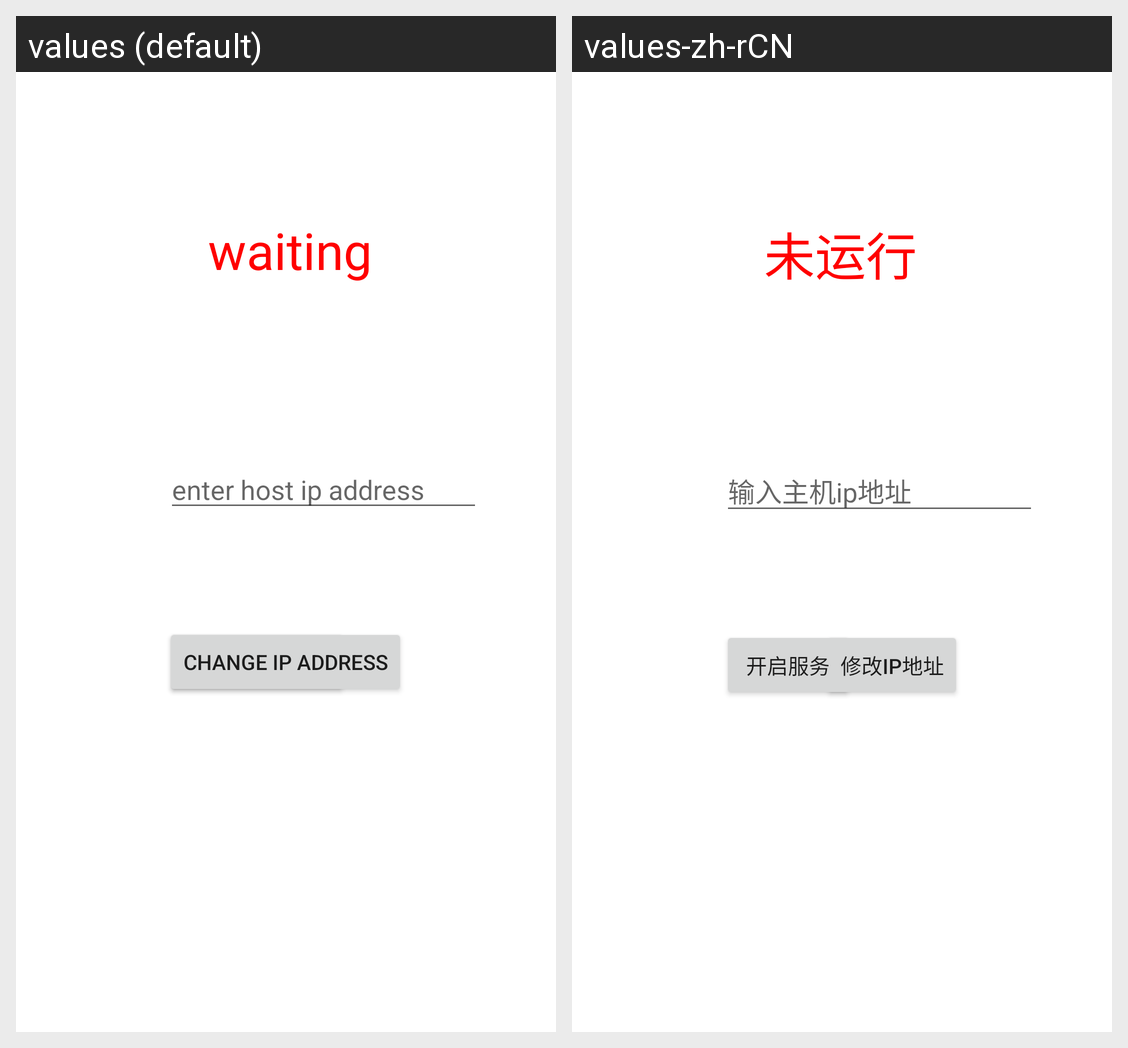

Strings drawn on this Android screen and how each of the app's shown locales translates them:
Android screen res/layout/activity_main.xml rendered under 2 locales, left to right: values (default), values-zh-rCN. Device: Nexus 5 (rendered at 1080×1920; each locale shown at half size, 540×960, under a caption strip naming it); theme Theme.Notification_listen.
Strings drawn on this screen, with the default value and each locale's value (text and hints the layout hard-codes, and strings that could not be matched under every locale, appear in the picture but are not listed):

stop
  values: waiting
  values-zh-rCN: 未运行

tips
  values: enter host ip address
  values-zh-rCN: 输入主机ip地址

btn1
  values: startService
  values-zh-rCN: 开启服务

btn2
  values: change ip address
  values-zh-rCN: 修改ip地址
